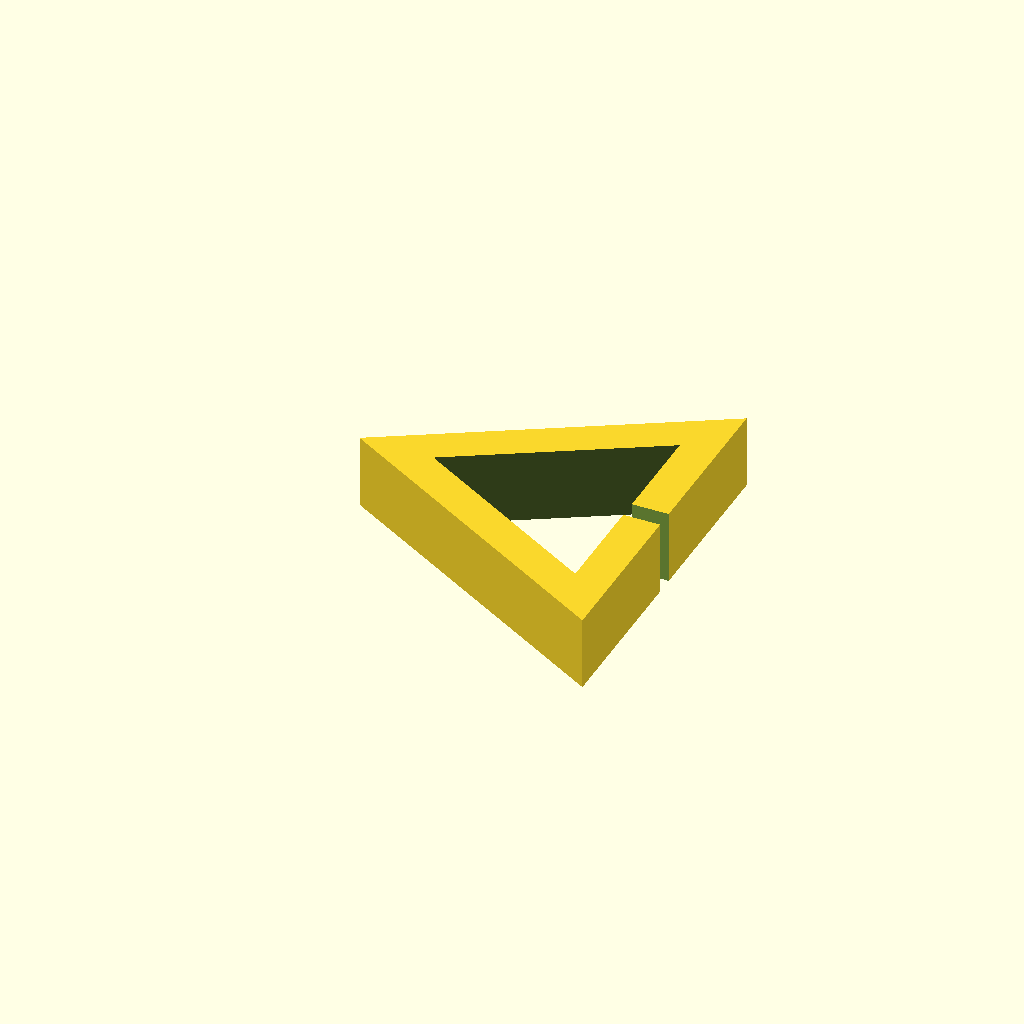
Cell 1: the model at its default parameters.
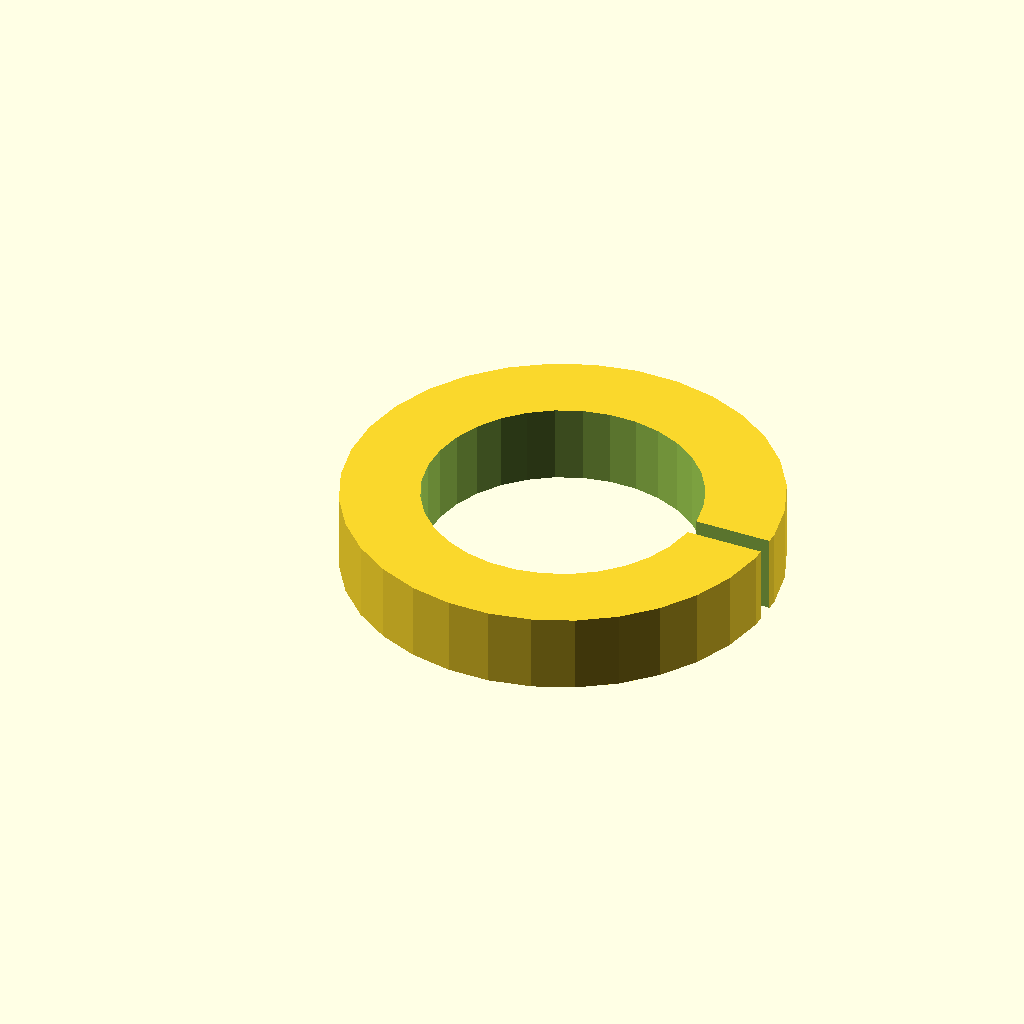
Cell 2: sides = 32 (everything else at default).
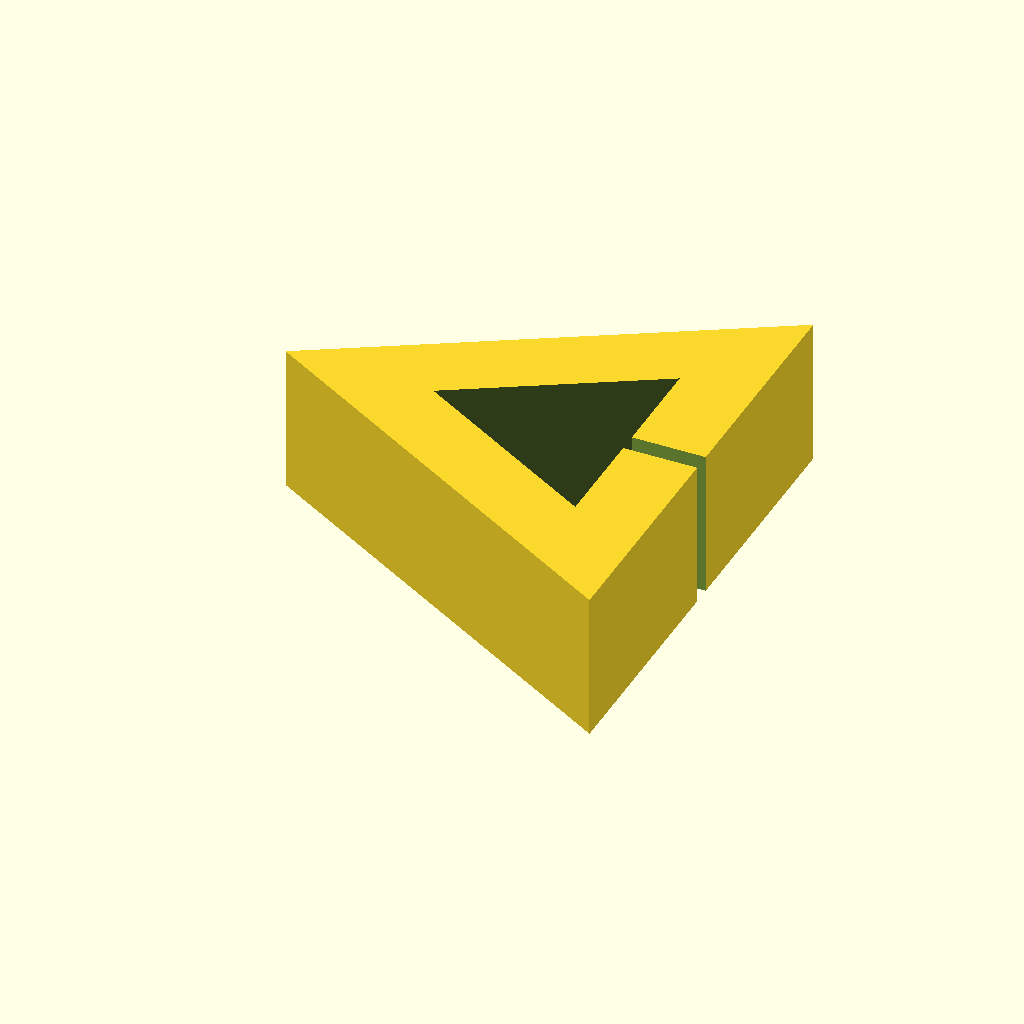
Cell 3: the same model with thickness = 4.
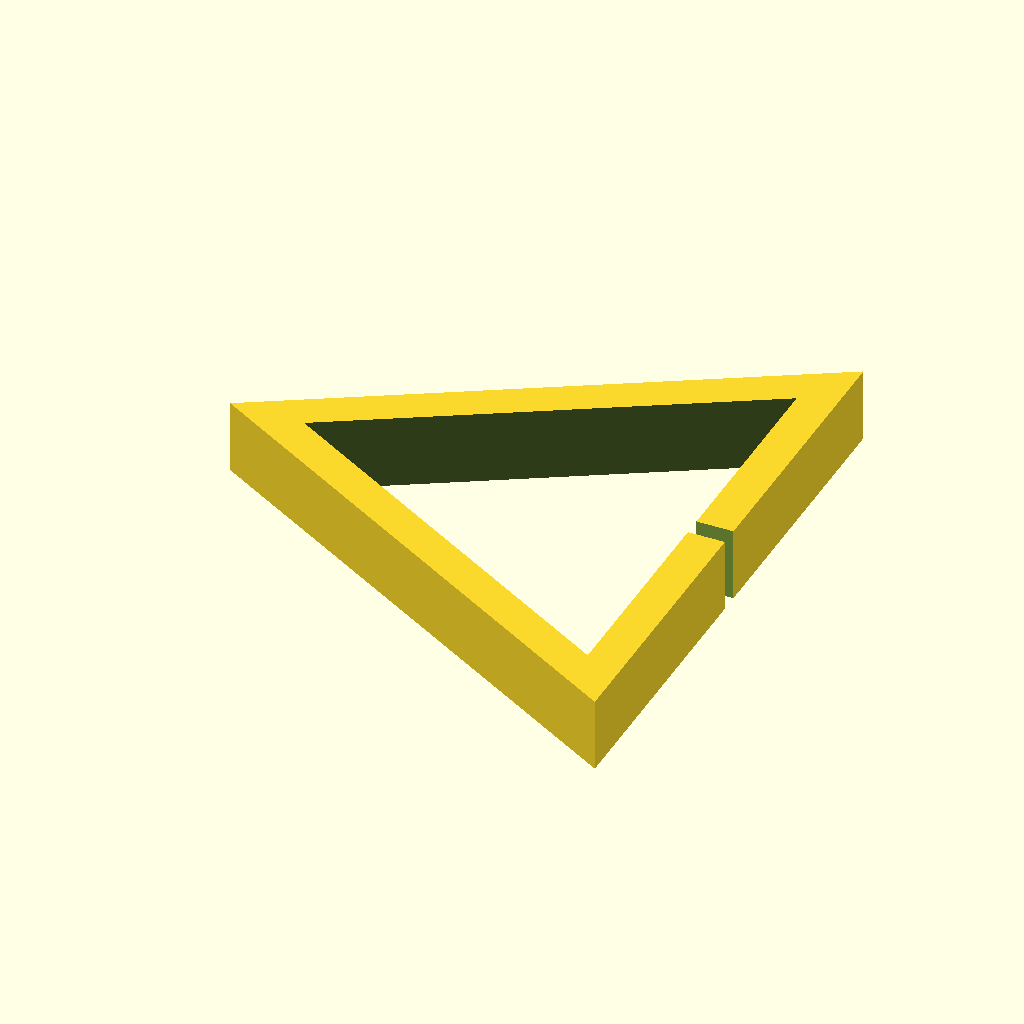
Cell 4: diameter = 14 (everything else at default).
One fixed orthographic camera (rotation 55°, 0°, 25°; colour scheme Cornfield) for every cell.
The OpenSCAD source (inputs/thingiverse/files/thing-43775/Lairds-Customizable-Clip/Lairds-Customizable-Clip.scad):
// Customizable Clip

// For clipping together wires, etc.

// Gap between ends
gap=0.5;
// Thickness of clip
thickness=2;
// Inner diameter of clip
diameter=7;
// Number of sides
sides=3; //[3:32]

$fn=sides;

difference() {
	rotate([0,0,360/sides/2]) cylinder(r=diameter/2+thickness, h=thickness);
	translate([0,0,-1]) {
		rotate([0,0,360/sides/2]) cylinder(r=diameter/2, h=thickness+2);
		translate([0,-gap/2,0]) cube([diameter,gap,thickness+2]);
		}
	}
Customizer parameters (derived from the source; name, type, default, range or options):
gap: number, default 0.5
thickness: number, default 2
diameter: number, default 7
sides: number, default 3, range 3 to 32
